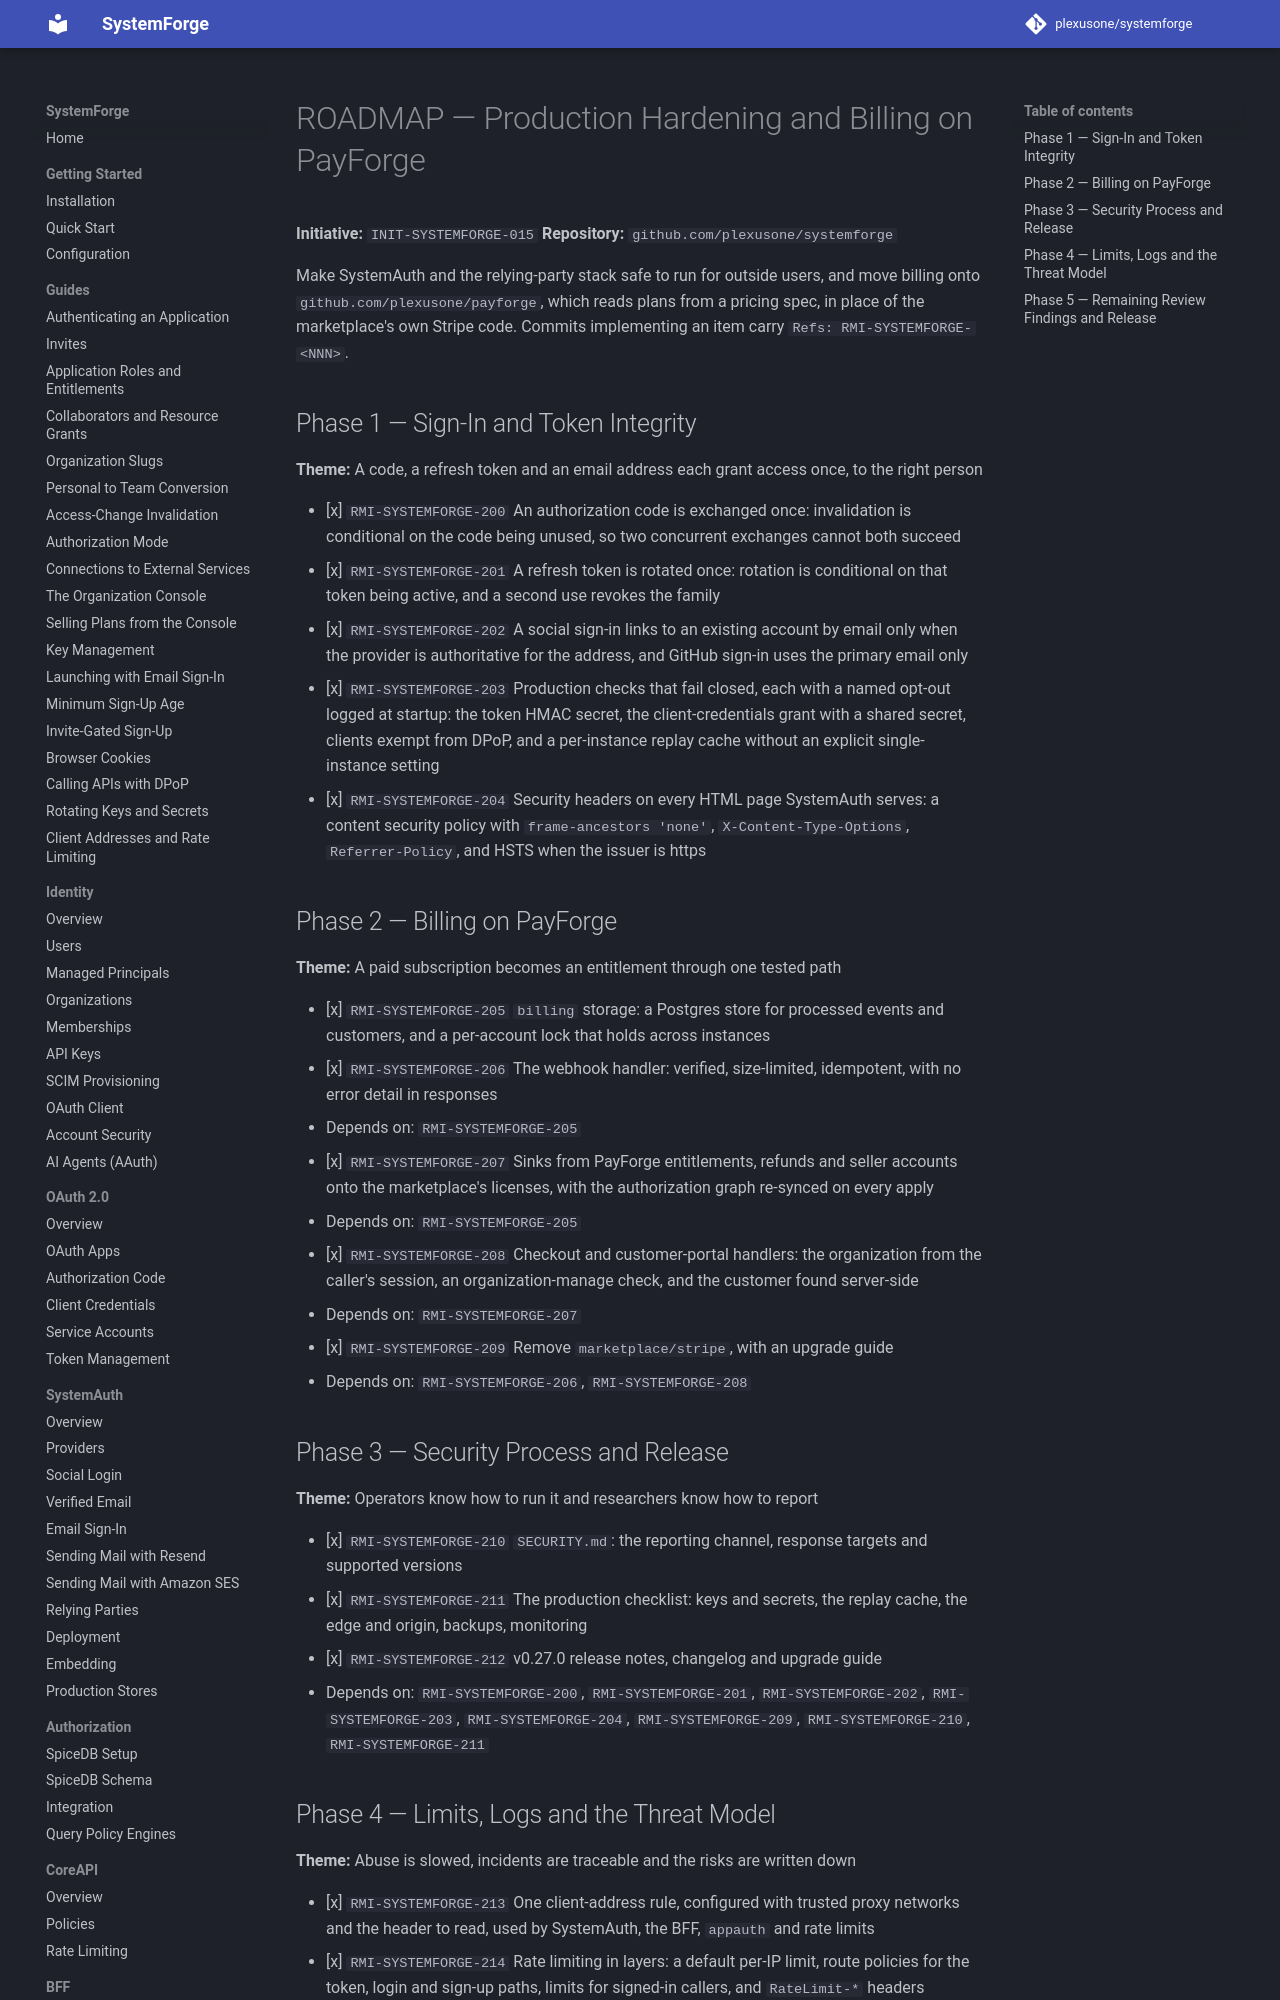

repository: plexusone/systemforge · page: specs/initiatives/INIT-SYSTEMFORGE-015/ROADMAP/index.html · generator: mkdocs

# ROADMAP — Production Hardening and Billing on PayForge

**Initiative:** `INIT-SYSTEMFORGE-015`
**Repository:** `github.com/plexusone/systemforge`

Make SystemAuth and the relying-party stack safe to run for outside users,
and move billing onto `github.com/plexusone/payforge`, which reads plans from
a pricing spec, in place of the marketplace's own Stripe code. Commits
implementing an item carry `Refs: RMI-SYSTEMFORGE-<NNN>`.

## Phase 1 — Sign-In and Token Integrity

**Theme:** A code, a refresh token and an email address each grant access once, to the right person

- [x] `RMI-SYSTEMFORGE-200` An authorization code is exchanged once: invalidation is conditional on the code being unused, so two concurrent exchanges cannot both succeed
- [x] `RMI-SYSTEMFORGE-201` A refresh token is rotated once: rotation is conditional on that token being active, and a second use revokes the family
- [x] `RMI-SYSTEMFORGE-202` A social sign-in links to an existing account by email only when the provider is authoritative for the address, and GitHub sign-in uses the primary email only
- [x] `RMI-SYSTEMFORGE-203` Production checks that fail closed, each with a named opt-out logged at startup: the token HMAC secret, the client-credentials grant with a shared secret, clients exempt from DPoP, and a per-instance replay cache without an explicit single-instance setting
- [x] `RMI-SYSTEMFORGE-204` Security headers on every HTML page SystemAuth serves: a content security policy with `frame-ancestors 'none'`, `X-Content-Type-Options`, `Referrer-Policy`, and HSTS when the issuer is https
